Run: headless pygame with SDL's dummy video driver; simulated clock (each Clock.tick advances the game by its frame time, no real sleeping); random seed 0; keys injected as events and as key.get_pressed() state; no mouse input.
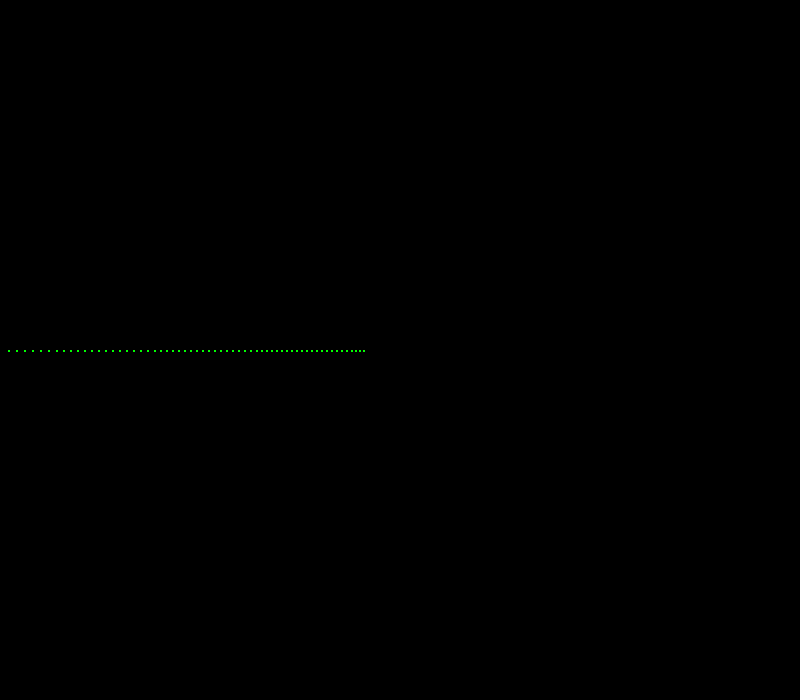
Frame 1 of 4 · flips 1–60 · no input
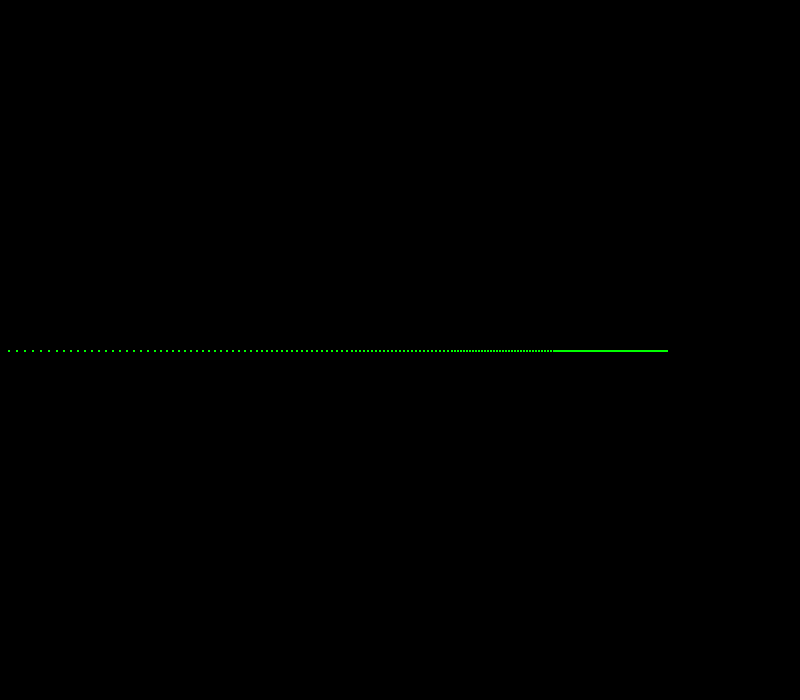
Frame 2 of 4 · flips 61–180 · tapped SPACE, RETURN · held RIGHT (→), D
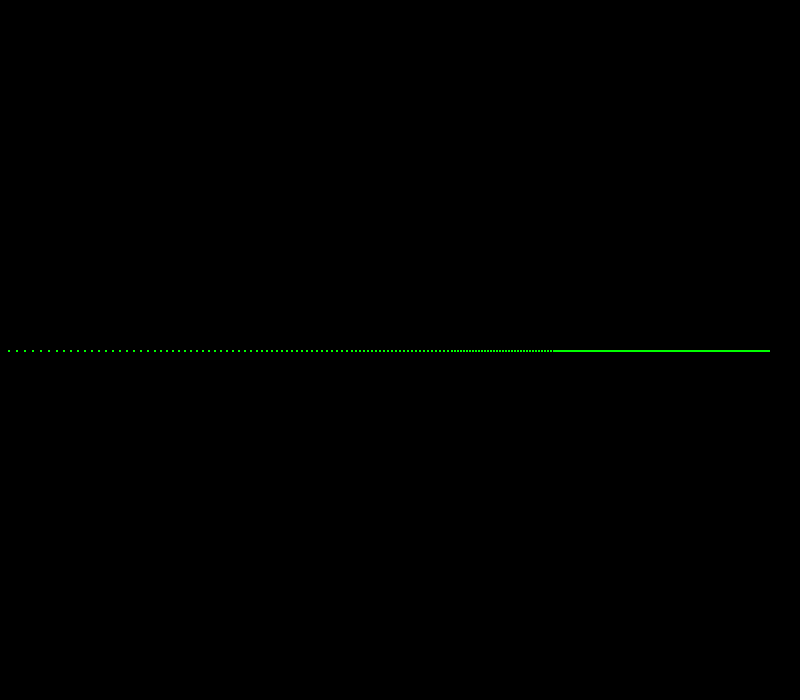
Frame 3 of 4 · flips 181–300 · held DOWN (↓), S
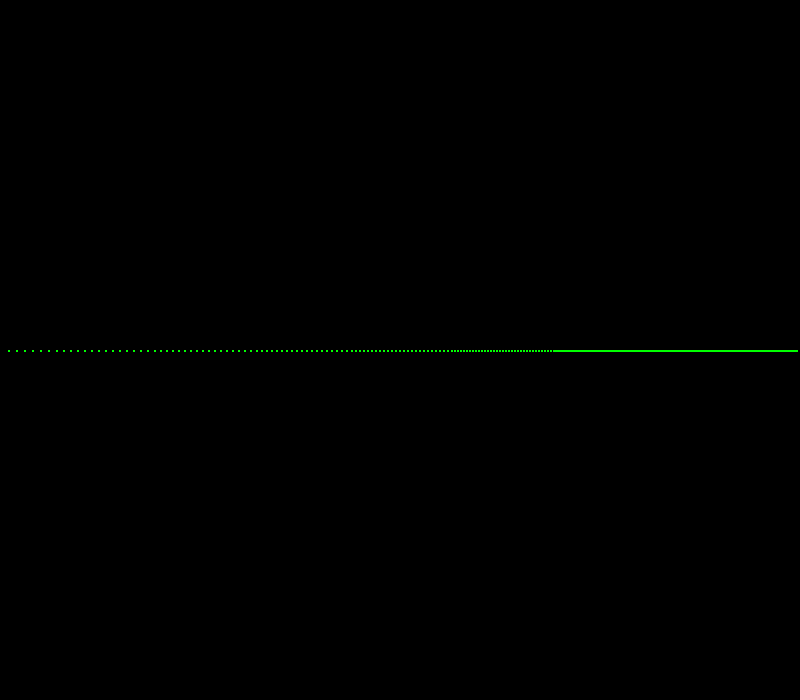
Frame 4 of 4 · flips 301–420 · held LEFT (←), A, UP (↑), W

The pygame program that drew these frames:

#first test to the pid
#implementation of only proportionality constatnt in it
import pygame
from sys import exit
pygame.init()
# variables
length,weidth = 800,700
error = 100
kp,ki,kd = 0.01,0,0
velocity = 1
clk = 60
cf = 0
setpoint = 800
pid_val = 0
curr_pos,prev_pos = 0,0
def pid():
    global cf,clk,kp,ki,kd,error
    error = setpoint - object_rect.x
    cf = kp*error
    return cf

def move_obj():
    global velocity
    object_rect.x += velocity
    return object_rect

#py objects and surfaces
screen = pygame.display.set_mode((length,weidth))
pygame.display.set_caption("Pid tester")
object_surface = pygame.Surface((2,2))
object_surface.fill('green')
object_rect = object_surface.get_rect(topleft = (0,350))
clock = pygame.time.Clock()

while True:
    for event in pygame.event.get():
        if event.type == pygame.QUIT:
            pygame.quit()
            exit()
    
    pid_val = pid_val + pid()
    prev_pos = object_rect.x
    object_rect.x += pid_val
    current_pos = object_rect.x
    if current_pos - prev_pos != 0:
        pid_val = 0
    screen.blit(object_surface,object_rect)
    clock.tick(clk)
    pygame.display.update()
